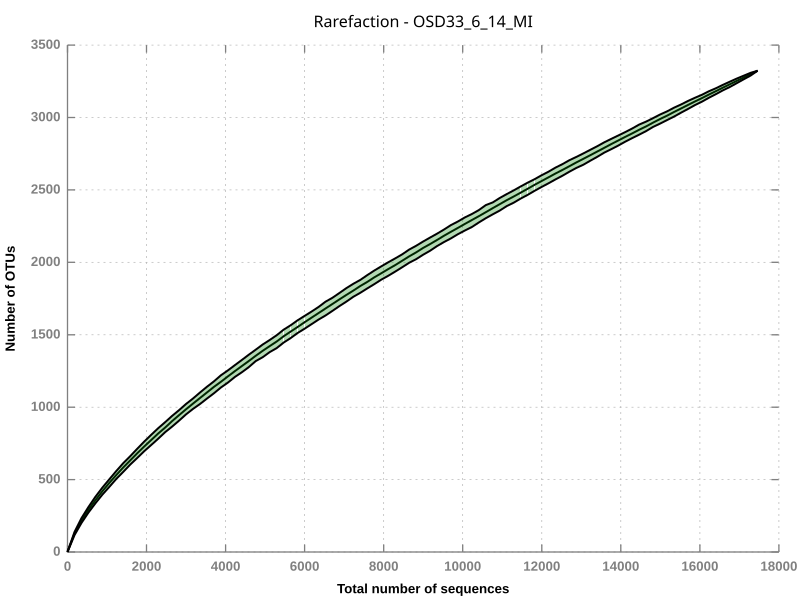

Data behind this chart, as committed beside it:
1	1	1	1	1
2	177	127.8	117	138
3	354	216.9	201	234
4	530	291.5	272	310
5	706	357.6	336	381
6	883	420	396	445
7	1059	477.6	450	503
8	1236	531.5	505	559
9	1412	584.3	554	614
10	1588	633.4	604	662
11	1765	682.2	650	713
12	1941	728.5	696	762
13	2117	773.4	739	809
14	2294	818.5	782	855
15	2470	859.1	827	896
16	2647	904.1	866	940
17	2823	945.3	907	980
18	2999	985.1	950	1022
19	3176	1024	988	1060
20	3352	1063	1022	1101
21	3528	1102	1059	1141
22	3705	1140	1096	1178
23	3881	1175	1136	1220
24	4058	1213	1170	1254
25	4234	1248	1208	1290
26	4410	1284	1241	1326
27	4587	1319	1277	1362
28	4763	1355	1318	1397
29	4939	1389	1345	1433
30	5116	1422	1380	1464
31	5292	1453	1408	1497
32	5469	1490	1446	1535
33	5645	1522	1477	1565
34	5821	1554	1512	1600
35	5998	1586	1542	1630
36	6174	1618	1573	1660
37	6350	1649	1605	1692
38	6527	1681	1633	1728
39	6703	1713	1665	1755
40	6880	1744	1698	1788
41	7056	1775	1729	1822
42	7232	1805	1762	1852
43	7409	1837	1790	1879
44	7585	1865	1820	1912
45	7761	1896	1849	1943
46	7938	1924	1880	1972
47	8114	1954	1907	2000
48	8291	1981	1936	2027
49	8467	2011	1966	2055
50	8643	2041	1997	2088
51	8820	2068	2022	2114
52	8996	2099	2052	2143
53	9172	2126	2080	2171
54	9349	2155	2112	2198
55	9525	2183	2140	2226
56	9702	2211	2165	2257
57	9878	2238	2194	2282
58	10054	2266	2220	2310
59	10231	2292	2244	2334
60	10407	2319	2275	2361
61	10583	2346	2305	2395
... 39 more rows
